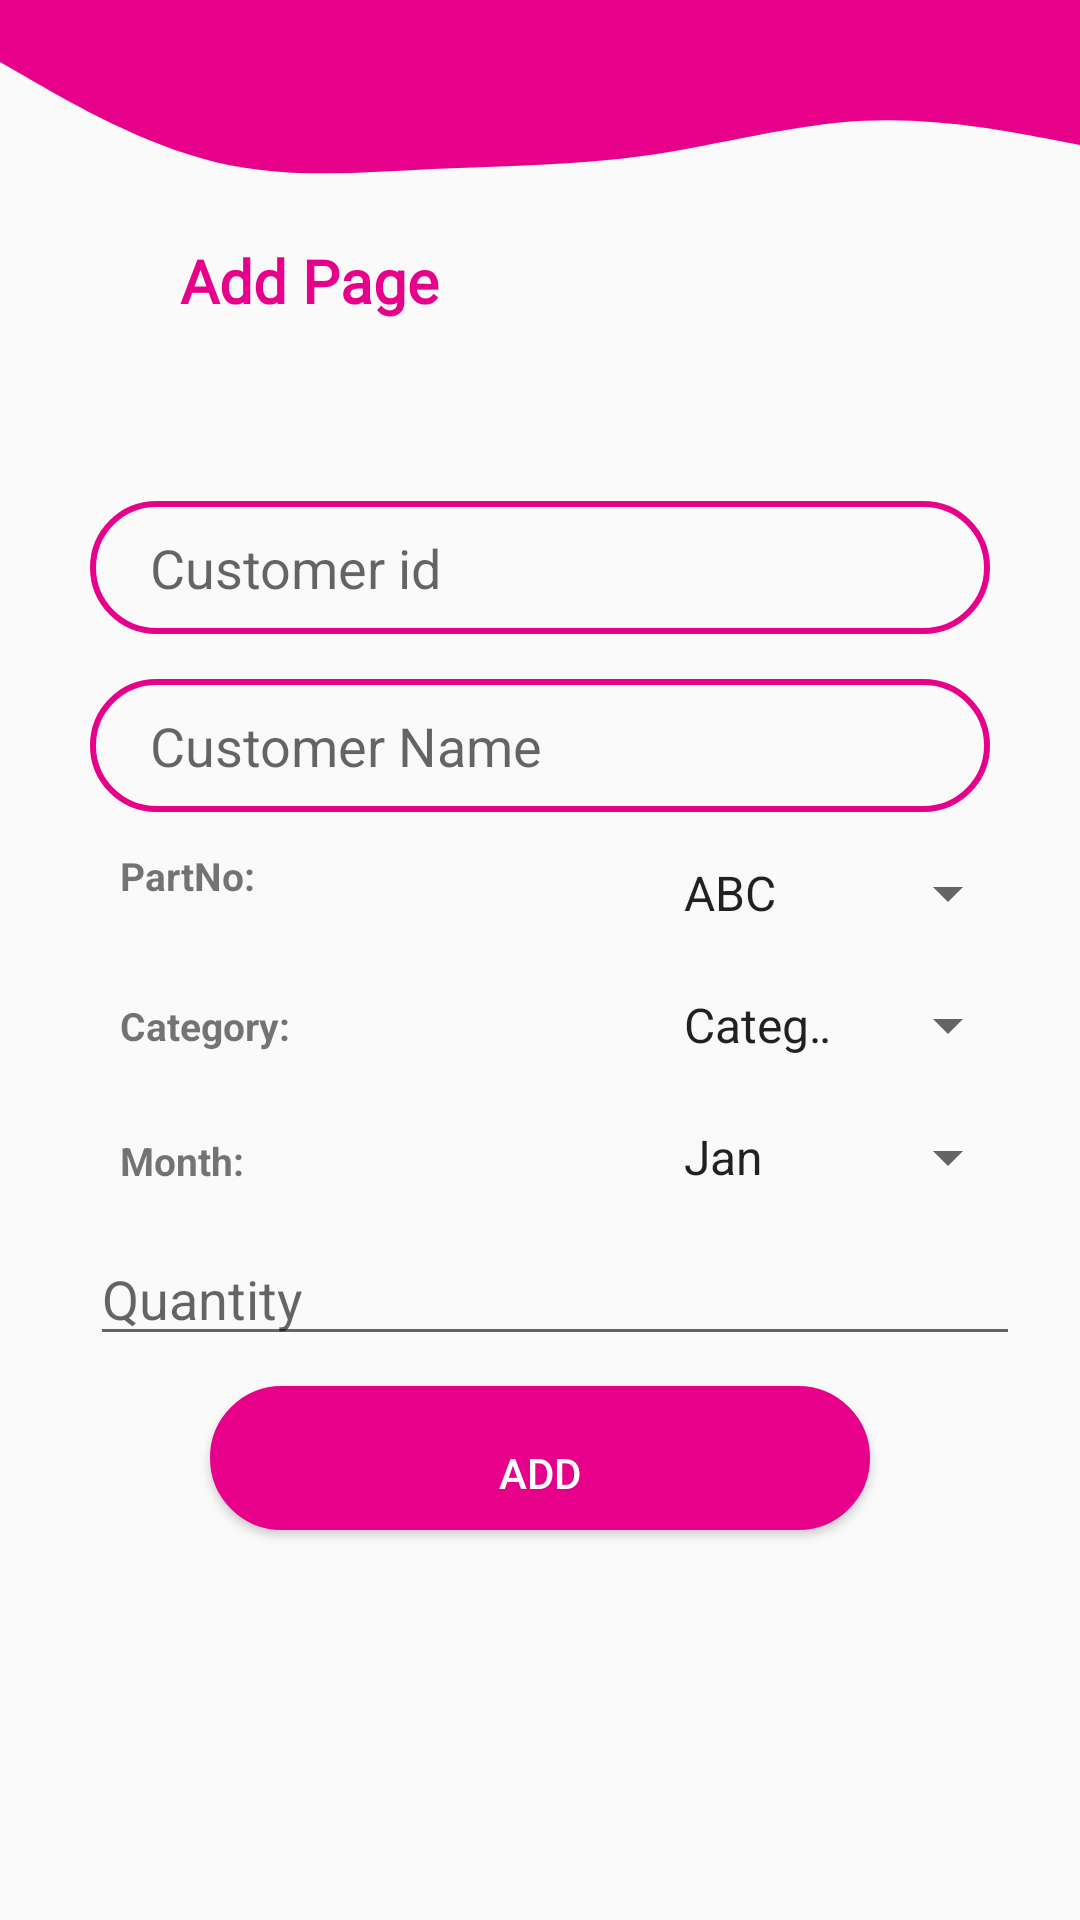

Reconstruct the res/layout file that produces this screen, plus the resources it refers to.
<!-- AndroidManifest.xml: application theme Theme.Andriod_app -->
<!-- res/layout/activity_add_page.xml -->
<?xml version="1.0" encoding="utf-8"?>
<RelativeLayout xmlns:android="http://schemas.android.com/apk/res/android"
    xmlns:app="http://schemas.android.com/apk/res-auto"
    xmlns:tools="http://schemas.android.com/tools"
    android:layout_width="match_parent"
    android:layout_height="match_parent"
    tools:context=".add_page">

    <View
        android:id="@+id/view5"
        android:layout_width="408dp"
        android:layout_height="69dp"
        android:background="@drawable/ic_wave"
        app:layout_constraintBottom_toBottomOf="parent"
        app:layout_constraintEnd_toEndOf="parent"
        app:layout_constraintHorizontal_bias="0.0"
        app:layout_constraintStart_toStartOf="parent"
        app:layout_constraintTop_toTopOf="parent"
        app:layout_constraintVertical_bias="0.004" />
    <LinearLayout
        android:layout_width="match_parent"
        android:layout_height="wrap_content"
        android:orientation="vertical"
        android:paddingLeft="20dp"
        android:paddingTop="10dp"
        android:paddingRight="20dp"
        android:paddingBottom="10dp">

        <TextView
            android:layout_width="match_parent"
            android:layout_height="wrap_content"
            android:layout_marginLeft="20dp"
            android:layout_marginTop="60dp"
            android:layout_marginRight="80dp"
            android:fontFamily="@font/aclonica"
            android:paddingLeft="20sp"
            android:paddingTop="10dp"
            android:paddingRight="20dp"
            android:paddingBottom="10dp"
            android:text="Add Page"
            android:textColor="@color/pink"
            android:textSize="20dp"
            android:textStyle="bold" />


        <EditText
            android:layout_width="match_parent"
            android:layout_height="wrap_content"
            android:layout_marginLeft="10dp"
            android:layout_marginTop="50dp"
            android:layout_marginRight="10dp"
            android:background="@drawable/btndesign"
            android:paddingLeft="20dp"
            android:paddingTop="10dp"
            android:paddingRight="20dp"
            android:paddingBottom="10dp"
            android:hint="Customer id" />

        <EditText
            android:layout_width="match_parent"
            android:layout_height="wrap_content"
            android:layout_marginLeft="10dp"
            android:layout_marginTop="15dp"
            android:layout_marginRight="10dp"
            android:background="@drawable/btndesign"
            android:paddingLeft="20dp"
            android:paddingTop="10dp"
            android:paddingRight="20dp"
            android:paddingBottom="10dp"
            android:hint="Customer Name" />


        <Spinner
            android:id="@+id/spinner1"
            android:layout_width="match_parent"
            android:layout_height="wrap_content"
            android:layout_marginLeft="200dp"
            android:layout_marginTop="15dp"
            android:entries="@array/country_arrays"
            android:prompt="@string/country_prompt" />

        <Spinner
            android:layout_width="match_parent"
            android:layout_height="wrap_content"
            android:layout_marginLeft="200dp"
            android:layout_marginTop="20dp"
            android:entries="@array/category_arrays"
            android:prompt="@string/category_prompt" />

        <Spinner
            android:layout_width="match_parent"
            android:layout_height="wrap_content"
            android:layout_marginLeft="200dp"
            android:layout_marginTop="20dp"
            android:entries="@array/month_arrays"
            android:prompt="@string/month_prompt" />

        <TextView
            android:layout_width="match_parent"
            android:layout_height="wrap_content"
            android:layout_marginTop="-125dp"
            android:layout_marginRight="200dp"
            android:paddingLeft="20dp"
            android:paddingTop="10dp"
            android:paddingRight="40dp"
            android:paddingBottom="15dp"
            android:text="PartNo:"
            android:textSize="13sp"
            android:textStyle="bold" />

        <TextView
            android:layout_width="match_parent"
            android:layout_height="wrap_content"
            android:layout_marginTop="-3dp"
            android:layout_marginRight="200dp"
            android:paddingLeft="20dp"
            android:paddingTop="20dp"
            android:paddingRight="40dp"
            android:paddingBottom="10dp"
            android:text="Category:"
            android:textSize="13sp"
            android:textStyle="bold" />

        <TextView
            android:layout_width="match_parent"
            android:layout_height="wrap_content"
            android:layout_marginTop="-3dp"
            android:layout_marginRight="200dp"
            android:paddingLeft="20dp"
            android:paddingTop="20dp"
            android:paddingRight="40dp"
            android:paddingBottom="10dp"
            android:text="Month:"
            android:textSize="13sp"
            android:textStyle="bold" />

        <EditText
            android:id="@+id/editTextNumber"
            android:layout_width="match_parent"
            android:layout_height="wrap_content"
            android:layout_marginTop="5dp"
            android:ems="10"
            android:hint="Quantity"
            android:layout_marginLeft="10dp"
            android:inputType="number" />
        <Button
            android:layout_width="match_parent"
            android:layout_height="wrap_content"
            android:layout_marginTop="10dp"
            android:background="@drawable/buttondesign"
            android:text="ADD"
            android:textColor="#fff"
            android:layout_marginLeft="50dp"
            android:layout_marginRight="50dp"/>



    </LinearLayout>
</RelativeLayout>
<!-- resources referenced by this layout -->
<resources>
  <string-array name="category_arrays">
          <item>Category 1</item>
          <item>Category 2</item>
          <item>Category 3</item>
          <item>Category 4</item>
          <item>Category 5</item>
  
      </string-array>
  <string-array name="country_arrays">
          <item>ABC</item>
          <item>BCD</item>
          <item>CAD</item>
          <item>EFG</item>
          <item>HJI</item>
          <item>MNO</item>
          <item>JIK</item>
          <item>JIL</item>
      </string-array>
  <string-array name="month_arrays">
          <item>Jan</item>
          <item>Feb</item>
          <item>March</item>
          <item>April</item>
          <item>May</item>
          <item>June</item>
          <item>July</item>
          <item>August</item>
          <item>September</item>
          <item>October</item>
          <item>November</item>
          <item>December</item>
  
  
      </string-array>
  <color name="pink">#e7008a</color>
  <!-- drawable btndesign (drawable) -->
  <?xml version="1.0" encoding="utf-8"?>
  <shape xmlns:android="http://schemas.android.com/apk/res/android">
      <stroke android:color="@color/pink" android:width="2dp"/>
      <corners android:radius="70dp"/>
  
  </shape>
  <!-- drawable buttondesign (drawable) -->
  <?xml version="1.0" encoding="utf-8"?>
  <shape xmlns:android="http://schemas.android.com/apk/res/android">
      <solid android:color="#e7008a"/>
      <stroke android:width="1dp" android:color="#e7008a"/>
      <padding android:left="10dp" android:top="10dp" android:right="10dp"/>
      <corners android:radius="40dp"/>
  </shape>
  <!-- drawable ic_wave (drawable) -->
  <vector xmlns:android="http://schemas.android.com/apk/res/android"
      android:width="1440dp"
      android:height="320dp"
      android:viewportWidth="1440"
      android:viewportHeight="320">
    <path
        android:pathData="M0,96L48,128C96,160 192,224 288,250.7C384,277 480,267 576,261.3C672,256 768,256 864,240C960,224 1056,192 1152,186.7C1248,181 1344,203 1392,213.3L1440,224L1440,0L1392,0C1344,0 1248,0 1152,0C1056,0 960,0 864,0C768,0 672,0 576,0C480,0 384,0 288,0C192,0 96,0 48,0L0,0Z"
        android:fillColor="#e7008a"/>
  </vector>
  <string name="category_prompt">Choose a Part No</string>
  <string name="country_prompt">Choose a Part No</string>
  <string name="month_prompt">Choose a Part No</string>
  <style name="Theme.Andriod_app" parent="Theme.AppCompat.DayNight.DarkActionBar">
          
          <item name="colorPrimary">@color/purple_500</item>
          <item name="colorPrimaryVariant">@color/purple_700</item>
          <item name="colorOnPrimary">@color/white</item>
          
          <item name="colorSecondary">@color/teal_200</item>
          <item name="colorSecondaryVariant">@color/teal_700</item>
          <item name="colorOnSecondary">@color/black</item>
          
          <item name="android:statusBarColor" tools:targetApi="l">?attr/colorPrimaryVariant</item>
          
      </style>
  <color name="purple_500">#FF6200EE</color>
  <color name="purple_700">#FF3700B3</color>
  <color name="white">#FFFFFFFF</color>
  <color name="teal_200">#FF03DAC5</color>
  <color name="teal_700">#FF018786</color>
  <color name="black">#FF000000</color>
</resources>
